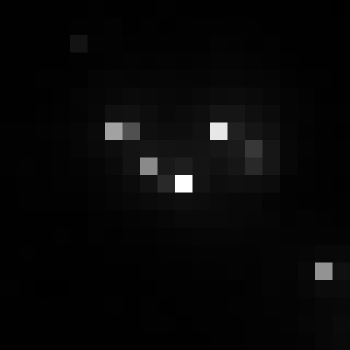

The table this chart was drawn from, first rows:
, xmin, ymin, lat, lon, area, perimeter, max_nanowatts, min_nanowatts, moonlight_illumination, clear_sky_confidence, mean_nanowatts
0, 670, 2969, -3.48, -3.48, 1.0, 0.0, 56.42, 0.2658, 11.82, 0.0, 2.14
